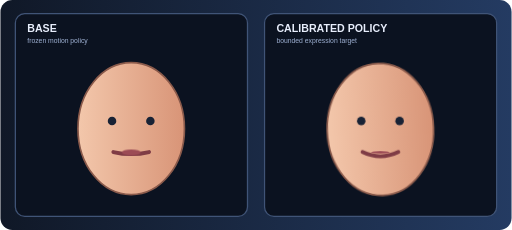
t = 0.00 s
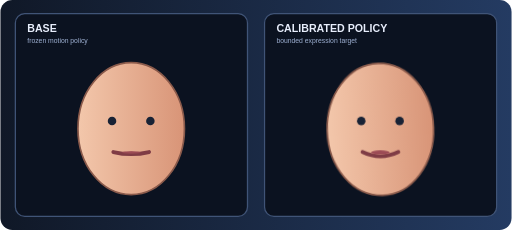
t = 0.15 s
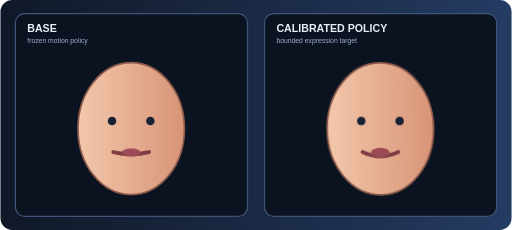
t = 0.45 s
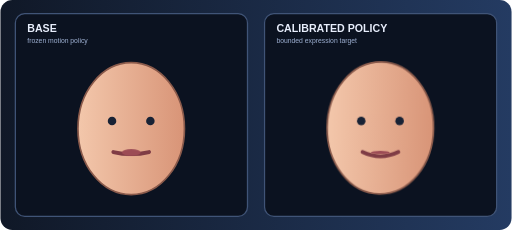
t = 0.75 s
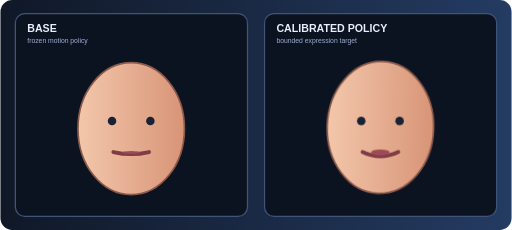
t = 1.05 s

The animated SVG that drew these frames (rendered in a browser with its animation timeline set to each time). Animation: 2 CSS @keyframes rules; one cycle of 1.35 s, repeats indefinitely.

<svg xmlns="http://www.w3.org/2000/svg" viewBox="0 0 1200 540" role="img" aria-label="CPU mock talking-head comparison">
  <defs>
    <linearGradient id="bg" x1="0" x2="1"><stop stop-color="#101827"/><stop offset="1" stop-color="#243b62"/></linearGradient>
    <linearGradient id="skin" x1="0" x2="1"><stop stop-color="#f3c7ab"/><stop offset="1" stop-color="#d89477"/></linearGradient>
    <style>
      .panel { fill: #0b1220; stroke: #405477; stroke-width: 3; }
      .label { font: 700 25px sans-serif; fill: #e8eefc; }
      .sub { font: 16px sans-serif; fill: #9eb0d2; }
      .head { fill: url(#skin); stroke: #8a5a4b; stroke-width: 4; transform-box: fill-box; transform-origin: center; }
      .mouth { fill: #9c4b55; transform-box: fill-box; transform-origin: center; }
      .calibrated .head { animation: nod 1.2s ease-in-out infinite alternate; }
      .calibrated .mouth { animation: speak 0.42s ease-in-out infinite alternate; }
      .base .mouth { animation: speak 0.42s ease-in-out infinite alternate; animation-delay: .15s; }
      @keyframes nod { from { transform: rotate(-2deg) translateY(2px); } to { transform: rotate(2deg) translateY(-3px); } }
      @keyframes speak { from { transform: scaleY(.45); } to { transform: scaleY(1.55); } }
    </style>
  </defs>
  <rect width="1200" height="540" rx="28" fill="url(#bg)"/>
  <g transform="translate(35 32)"><rect class="panel" width="545" height="476" rx="22"/><text class="label" x="28" y="42">BASE</text><text class="sub" x="28" y="68">frozen motion policy</text>
    <g class="base" transform="translate(272 270)"><ellipse class="head" cx="0" cy="0" rx="125" ry="155"/><circle cx="-45" cy="-18" r="10" fill="#182235"/><circle cx="45" cy="-18" r="10" fill="#182235"/><path d="M-42 55 Q0 65 42 55" fill="none" stroke="#7f3c45" stroke-width="9" stroke-linecap="round"/><ellipse class="mouth" cx="0" cy="56" rx="22" ry="7"/></g>
  </g>
  <g transform="translate(620 32)"><rect class="panel" width="545" height="476" rx="22"/><text class="label" x="28" y="42">CALIBRATED POLICY</text><text class="sub" x="28" y="68">bounded expression target</text>
    <g class="calibrated" transform="translate(272 270)"><ellipse class="head" cx="0" cy="0" rx="125" ry="155"/><circle cx="-45" cy="-18" r="10" fill="#182235"/><circle cx="45" cy="-18" r="10" fill="#182235"/><path d="M-42 55 Q0 75 42 55" fill="none" stroke="#7f3c45" stroke-width="9" stroke-linecap="round"/><ellipse class="mouth" cx="0" cy="56" rx="22" ry="7"/></g>
  </g>
</svg>
